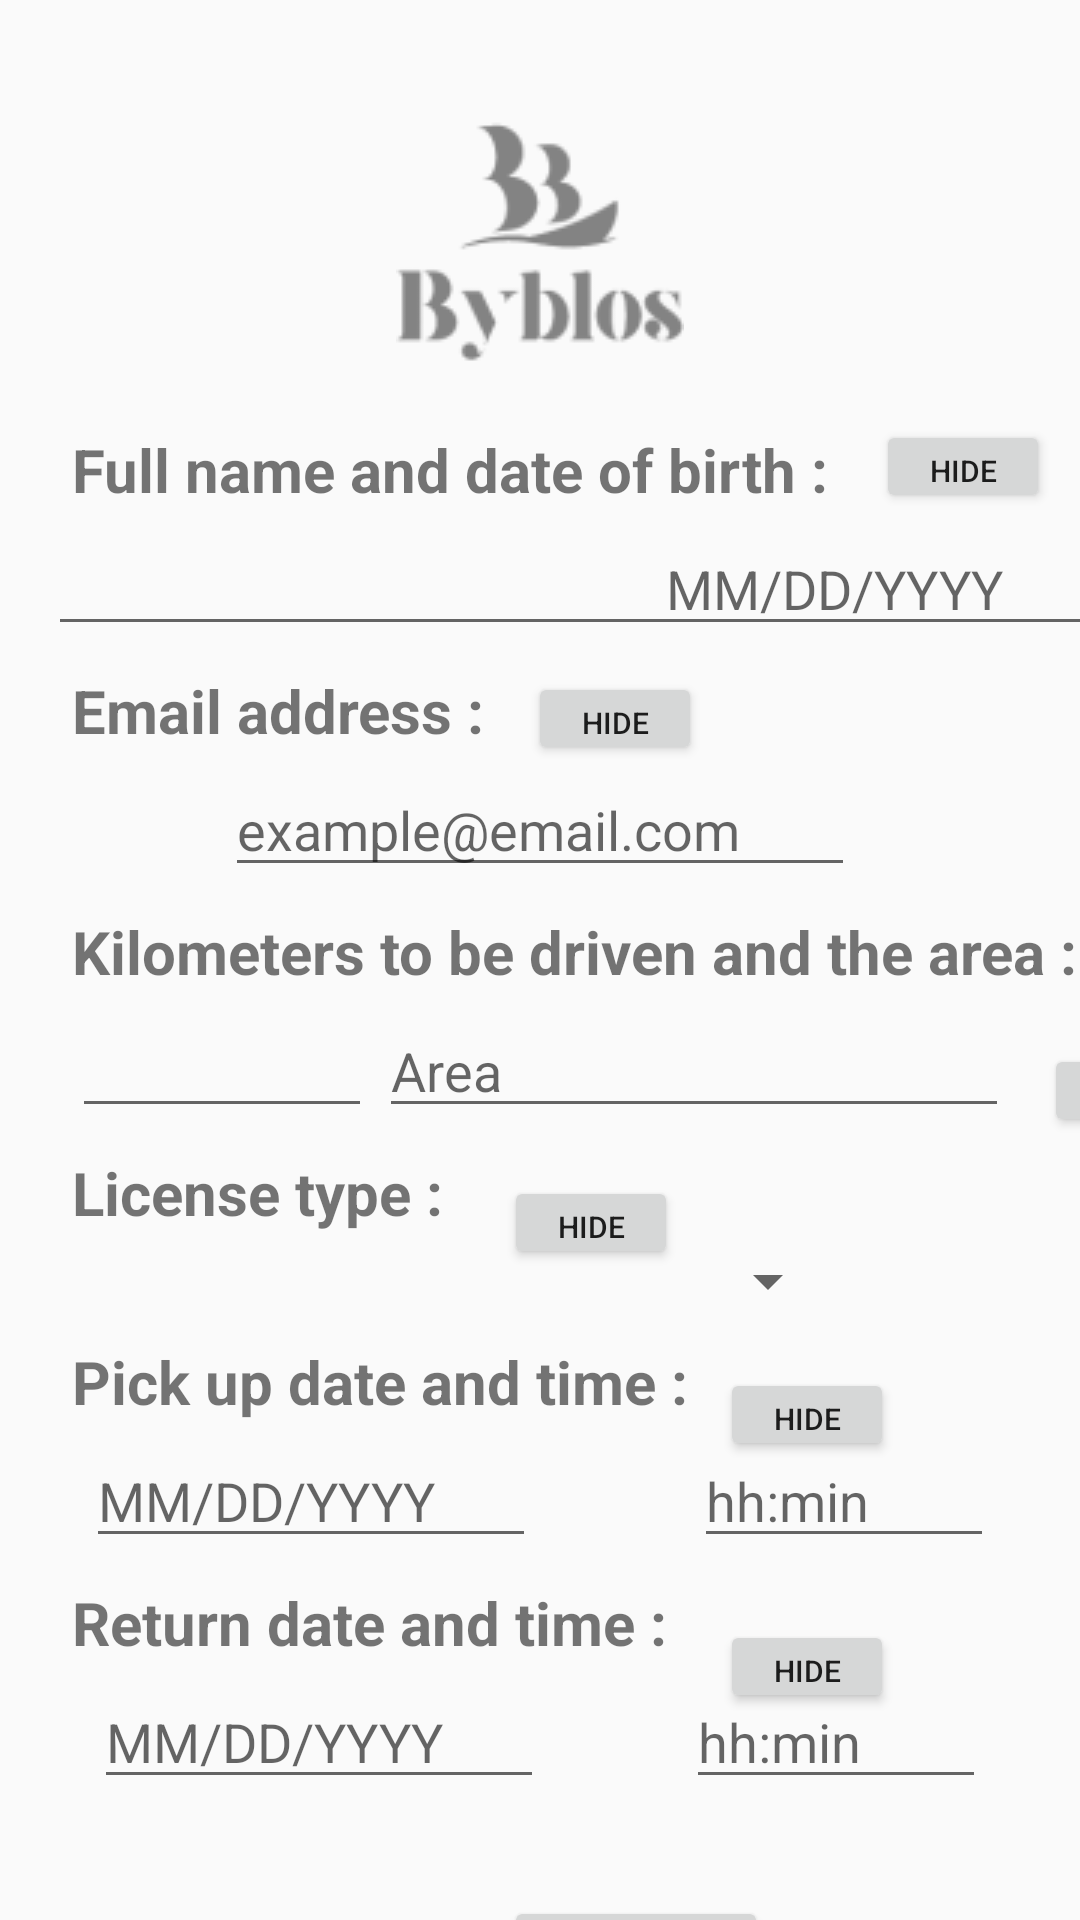

Here is an Android app screen rendered from its layout file. Give the layout XML and the strings, colors and styles it references.
<!-- AndroidManifest.xml: application theme Theme.Byblos -->
<!-- res/layout/truck_rental_form.xml -->
<?xml version="1.0" encoding="utf-8"?>
<androidx.constraintlayout.widget.ConstraintLayout xmlns:android="http://schemas.android.com/apk/res/android"
    xmlns:app="http://schemas.android.com/apk/res-auto"
    xmlns:tools="http://schemas.android.com/tools"
    android:layout_width="match_parent"
    android:layout_height="match_parent">


    <Button
        android:id="@+id/hideReturnTime"
        android:layout_width="58dp"
        android:layout_height="31dp"
        android:layout_marginStart="240dp"
        android:layout_marginTop="540dp"
        android:text="hide"
        android:textSize="10dp"
        app:layout_constraintStart_toStartOf="parent"
        app:layout_constraintTop_toTopOf="parent" />

    <Button
        android:id="@+id/hidePickupTime"
        android:layout_width="58dp"
        android:layout_height="31dp"
        android:layout_marginStart="240dp"
        android:layout_marginTop="456dp"
        android:text="hide"
        android:textSize="10dp"
        app:layout_constraintStart_toStartOf="parent"
        app:layout_constraintTop_toTopOf="parent" />

    <Button
        android:id="@+id/hideTypeOfLicense"
        android:layout_width="58dp"
        android:layout_height="31dp"
        android:layout_marginStart="168dp"
        android:layout_marginTop="392dp"
        android:text="hide"
        android:textSize="10dp"
        app:layout_constraintStart_toStartOf="parent"
        app:layout_constraintTop_toTopOf="parent" />

    <Button
        android:id="@+id/hideArea"
        android:layout_width="58dp"
        android:layout_height="31dp"
        android:layout_marginStart="348dp"
        android:layout_marginTop="348dp"
        android:text="hide"
        android:textSize="10dp"
        app:layout_constraintStart_toStartOf="parent"
        app:layout_constraintTop_toTopOf="parent" />

    <Button
        android:id="@+id/hideTruckEmail"
        android:layout_width="58dp"
        android:layout_height="31dp"
        android:layout_marginStart="176dp"
        android:layout_marginTop="224dp"
        android:text="hide"
        android:textSize="10dp"
        app:layout_constraintStart_toStartOf="parent"
        app:layout_constraintTop_toTopOf="parent" />

    <ImageView
        android:id="@+id/imageView6"
        android:layout_width="wrap_content"
        android:layout_height="wrap_content"
        android:layout_marginTop="32dp"
        app:layout_constraintBottom_toTopOf="@+id/nametitle"
        app:layout_constraintEnd_toEndOf="parent"
        app:layout_constraintStart_toStartOf="parent"
        app:layout_constraintTop_toTopOf="parent"
        app:srcCompat="@drawable/logo" />

    <TextView
        android:id="@+id/nametitle"
        android:layout_width="wrap_content"
        android:layout_height="wrap_content"
        android:layout_marginStart="24dp"
        android:layout_marginTop="15dp"
        android:text="Full name and date of birth :"
        android:textSize="20dp"
        android:textStyle="bold"
        app:layout_constraintStart_toStartOf="parent"
        app:layout_constraintTop_toBottomOf="@+id/imageView6"
        tools:ignore="MissingConstraints" />

    <EditText
        android:id="@+id/nameinfo1"
        android:layout_width="wrap_content"
        android:layout_height="wrap_content"
        android:layout_marginStart="16dp"
        android:layout_marginTop="4dp"
        android:ems="10"
        android:digits="ABCDEFGHIJKLMNOPQRSTUVWXYZabcdefghijklmnopqrstuvwxyz "
        android:inputType="textPersonName"
        app:layout_constraintStart_toStartOf="parent"
        app:layout_constraintTop_toBottomOf="@+id/nametitle" />

    <EditText
        android:id="@+id/dateofbirth1"
        android:layout_width="150dp"
        android:layout_height="wrap_content"
        android:layout_marginTop="4dp"
        android:ems="10"
        android:hint="MM/DD/YYYY"
        android:inputType="date"
        app:layout_constraintEnd_toEndOf="parent"
        app:layout_constraintStart_toEndOf="@+id/nameinfo1"
        app:layout_constraintTop_toBottomOf="@+id/nametitle" />

    <Button
        android:id="@+id/hideNameAndDateOfBirth"
        android:layout_width="58dp"
        android:layout_height="31dp"
        android:layout_marginStart="292dp"
        android:layout_marginTop="140dp"
        android:text="hide"
        android:textSize="10dp"
        app:layout_constraintStart_toStartOf="parent"
        app:layout_constraintTop_toTopOf="parent" />

    <TextView
        android:id="@+id/emailtitle1"
        android:layout_width="wrap_content"
        android:layout_height="wrap_content"
        android:layout_marginStart="24dp"
        android:layout_marginTop="8dp"
        android:text="Email address :"
        android:textSize="20dp"
        android:textStyle="bold"
        app:layout_constraintStart_toStartOf="parent"
        app:layout_constraintTop_toBottomOf="@+id/nameinfo1" />

    <EditText
        android:id="@+id/emailinfo1"
        android:layout_width="wrap_content"
        android:layout_height="wrap_content"
        android:layout_marginTop="4dp"
        android:ems="10"
        android:inputType="textEmailAddress"
        android:hint="example@email.com"
        app:layout_constraintEnd_toEndOf="parent"
        app:layout_constraintStart_toStartOf="parent"
        app:layout_constraintTop_toBottomOf="@+id/emailtitle1" />

    <TextView
        android:id="@+id/titlekms"
        android:layout_width="wrap_content"
        android:layout_height="wrap_content"
        android:layout_marginStart="24dp"
        android:layout_marginTop="8dp"
        android:text="Kilometers to be driven and the area :"
        android:textStyle="bold"
        android:textSize="20dp"
        app:layout_constraintStart_toStartOf="parent"
        app:layout_constraintTop_toBottomOf="@+id/emailinfo1" />

    <EditText
        android:id="@+id/kms"
        android:layout_width="100dp"
        android:layout_height="wrap_content"
        android:layout_marginStart="24dp"
        android:layout_marginTop="4dp"
        android:ems="10"
        android:digits="0123456789"
        android:inputType="textPersonName"
        app:layout_constraintStart_toStartOf="parent"
        app:layout_constraintTop_toBottomOf="@+id/titlekms" />


    <EditText
        android:id="@+id/area"
        android:layout_width="wrap_content"
        android:layout_height="wrap_content"
        android:layout_marginTop="4dp"
        android:ems="10"
        android:hint="Area"
        android:inputType="textPersonName"
        app:layout_constraintEnd_toEndOf="parent"
        app:layout_constraintHorizontal_bias="0.09"
        app:layout_constraintStart_toEndOf="@+id/kms"
        app:layout_constraintTop_toBottomOf="@+id/titlekms" />

    <TextView
        android:id="@+id/licensetitle1"
        android:layout_width="wrap_content"
        android:layout_height="wrap_content"
        android:layout_marginStart="24dp"
        android:layout_marginTop="8dp"
        android:text="License type :"
        android:textStyle="bold"
        android:textSize="20dp"
        app:layout_constraintStart_toStartOf="parent"
        app:layout_constraintTop_toBottomOf="@+id/kms" />

    <Spinner
        android:id="@+id/spinnerlicense"
        android:layout_width="200dp"
        android:layout_height="wrap_content"
        android:layout_marginTop="4dp"
        app:layout_constraintEnd_toEndOf="parent"
        app:layout_constraintStart_toStartOf="parent"
        app:layout_constraintTop_toBottomOf="@+id/licensetitle1" />

    <TextView
        android:id="@+id/textView7"
        android:layout_width="wrap_content"
        android:layout_height="wrap_content"
        android:layout_marginStart="24dp"
        android:layout_marginTop="8dp"
        android:text="Pick up date and time :"
        android:textStyle="bold"
        android:textSize="20dp"
        app:layout_constraintStart_toStartOf="parent"
        app:layout_constraintTop_toBottomOf="@+id/spinnerlicense" />

    <EditText
        android:id="@+id/editTextTextPersonName5"
        android:layout_width="150dp"
        android:layout_height="wrap_content"
        android:layout_marginStart="8dp"
        android:layout_marginTop="4dp"
        android:layout_marginEnd="16dp"
        android:ems="10"
        android:inputType="date"
        android:hint="MM/DD/YYYY"
        app:layout_constraintEnd_toStartOf="@+id/editTextTextPersonName6"
        app:layout_constraintStart_toStartOf="parent"
        app:layout_constraintTop_toBottomOf="@+id/textView7" />

    <EditText
        android:id="@+id/editTextTextPersonName6"
        android:layout_width="100dp"
        android:layout_height="wrap_content"
        android:layout_marginStart="16dp"
        android:layout_marginTop="4dp"
        android:layout_marginEnd="8dp"
        android:ems="10"
        android:hint="hh:min"
        android:inputType="time"
        app:layout_constraintEnd_toEndOf="parent"
        app:layout_constraintStart_toEndOf="@+id/editTextTextPersonName5"
        app:layout_constraintTop_toBottomOf="@+id/textView7" />

    <TextView
        android:id="@+id/textView8"
        android:layout_width="wrap_content"
        android:layout_height="wrap_content"
        android:layout_marginStart="24dp"
        android:layout_marginTop="8dp"
        android:text="Return date and time :"
        android:textStyle="bold"
        android:textSize="20dp"
        app:layout_constraintStart_toStartOf="parent"
        app:layout_constraintTop_toBottomOf="@+id/editTextTextPersonName5" />

    <EditText
        android:id="@+id/editTextTextPersonName7"
        android:layout_width="150dp"
        android:layout_height="wrap_content"
        android:layout_marginTop="4dp"
        android:layout_marginEnd="16dp"
        android:ems="10"
        android:inputType="date"
        android:hint="MM/DD/YYYY"
        app:layout_constraintEnd_toStartOf="@+id/editTextTextPersonName8"
        app:layout_constraintStart_toStartOf="parent"
        app:layout_constraintTop_toBottomOf="@+id/textView8" />

    <EditText
        android:id="@+id/editTextTextPersonName8"
        android:layout_width="100dp"
        android:layout_height="wrap_content"
        android:layout_marginTop="4dp"
        android:ems="10"
        android:inputType="time"
        android:hint="hh:min"
        app:layout_constraintEnd_toEndOf="parent"
        app:layout_constraintStart_toEndOf="@+id/editTextTextPersonName7"
        app:layout_constraintTop_toBottomOf="@+id/textView8" />

    <Button
        android:id="@+id/submit"
        android:layout_width="wrap_content"
        android:layout_height="wrap_content"
        android:layout_marginStart="168dp"
        android:layout_marginTop="632dp"
        android:text="Submit"
        app:layout_constraintStart_toStartOf="parent"
        app:layout_constraintTop_toTopOf="parent" />

</androidx.constraintlayout.widget.ConstraintLayout>
<!-- resources referenced by this layout -->
<resources>
  <!-- drawable logo: png bitmap (drawable-v24, 3638 bytes) -->
  <style name="Theme.Byblos" parent="Theme.AppCompat.Light.NoActionBar">
          
          <item name="colorPrimary">@color/teal_200</item>
          <item name="colorPrimaryVariant">@color/teal_700</item>
          <item name="colorOnPrimary">@color/white</item>
          
          <item name="colorSecondary">@color/teal_200</item>
          <item name="colorSecondaryVariant">@color/teal_700</item>
          <item name="colorOnSecondary">@color/black</item>
          
          <item name="android:statusBarColor" tools:targetApi="l">?attr/colorPrimaryVariant</item>
          
      </style>
  <!-- not gathered from this repository: default colours our renderer supplied (Android Studio template values) -->
  <color name="teal_200">#FF03DAC5</color>
  <color name="teal_700">#FF018786</color>
  <color name="black">#FF000000</color>
  <color name="white">#FFFFFFFF</color>
</resources>
